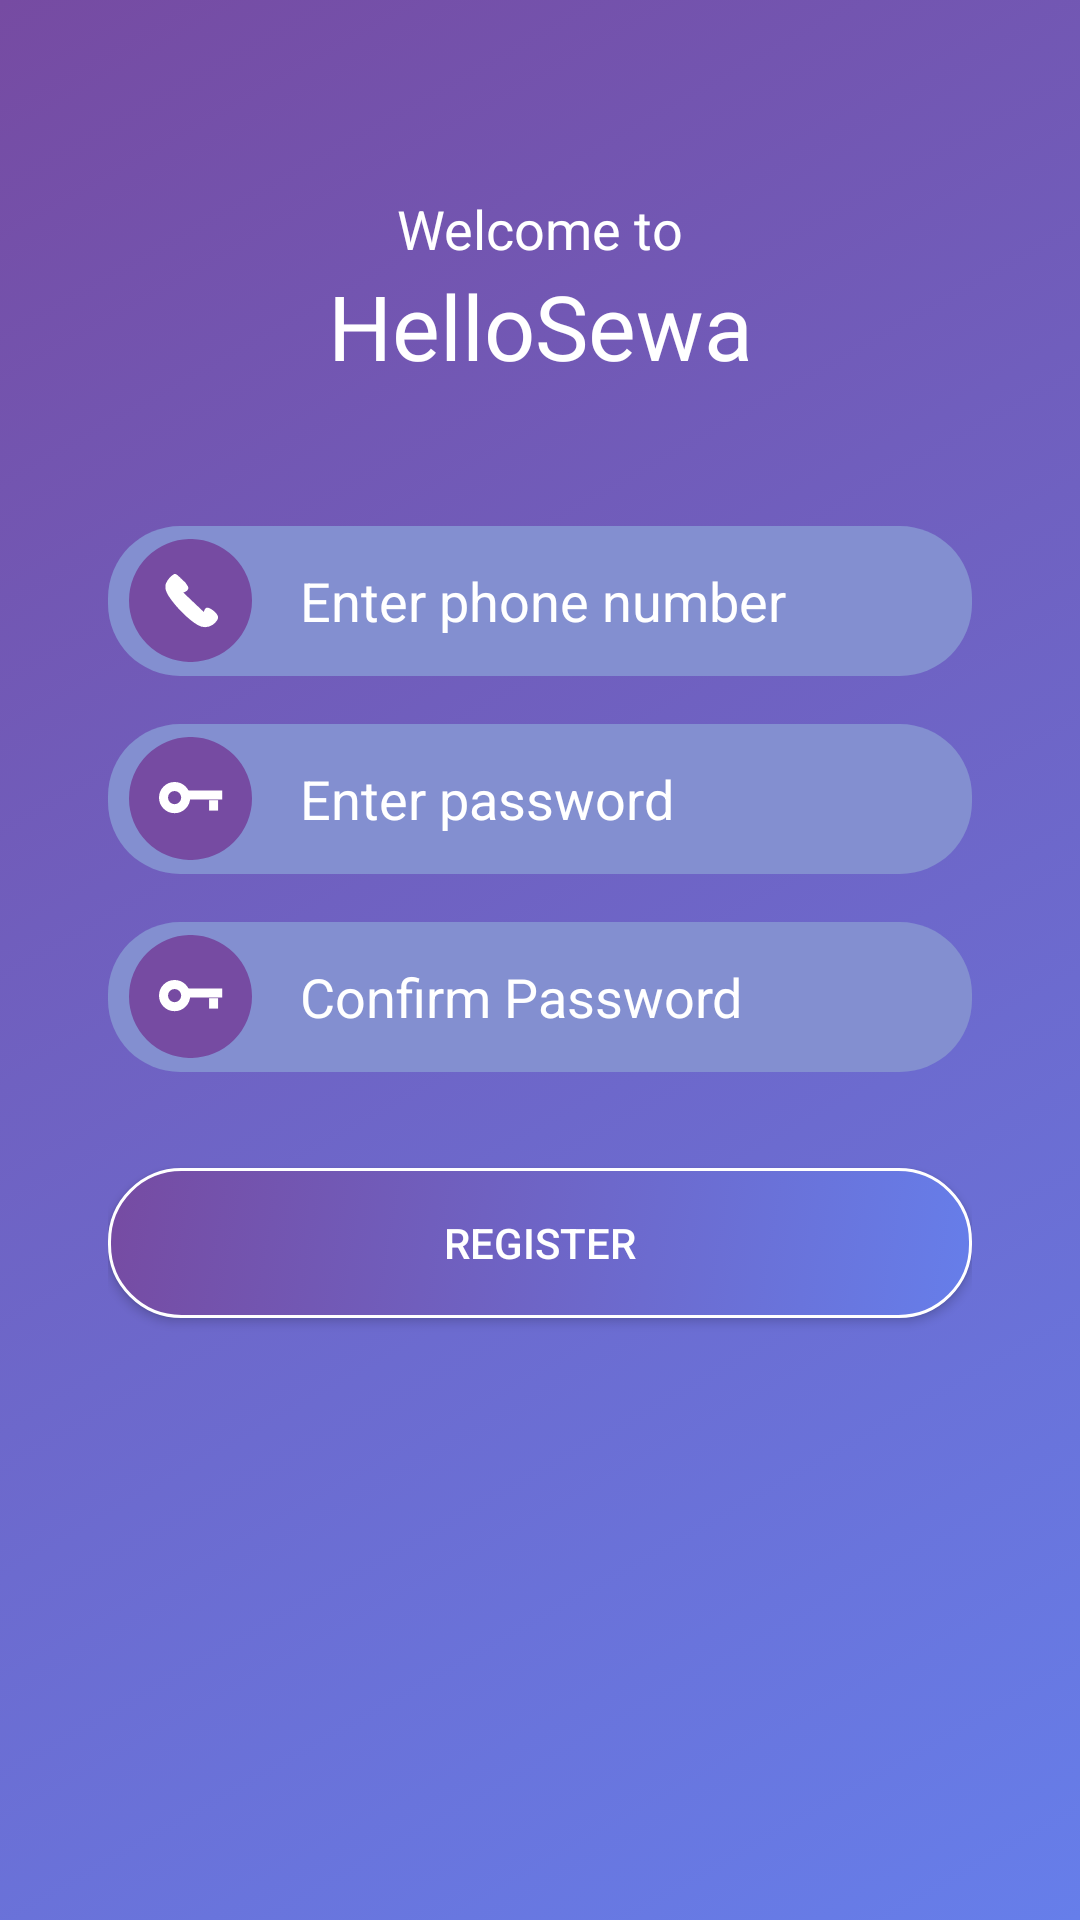

Reconstruct the res/layout file that produces this screen, plus the resources it refers to.
<!-- AndroidManifest.xml: application theme AppTheme -->
<!-- res/layout/activity_sign_up.xml -->
<?xml version="1.0" encoding="utf-8"?>
<androidx.constraintlayout.widget.ConstraintLayout xmlns:android="http://schemas.android.com/apk/res/android"
    xmlns:app="http://schemas.android.com/apk/res-auto"
    xmlns:tools="http://schemas.android.com/tools"
    android:layout_width="match_parent"
    android:layout_height="match_parent"
    android:background="@drawable/nav_background"
    tools:context=".signupActivity.SignUpActivity">

    <androidx.constraintlayout.widget.Guideline
        android:id="@+id/guideline5"
        android:layout_width="wrap_content"
        android:layout_height="wrap_content"
        android:orientation="vertical"
        app:layout_constraintGuide_percent="0.9" />

    <androidx.constraintlayout.widget.Guideline
        android:id="@+id/guideline7"
        android:layout_width="wrap_content"
        android:layout_height="wrap_content"
        android:orientation="vertical"
        app:layout_constraintGuide_percent="0.1" />

    <androidx.core.widget.NestedScrollView
        android:layout_width="0dp"
        android:layout_height="0dp"
        android:fillViewport="true"
        app:layout_constraintBottom_toBottomOf="parent"
        app:layout_constraintEnd_toStartOf="@+id/guideline5"
        app:layout_constraintStart_toStartOf="@+id/guideline7"
        app:layout_constraintTop_toTopOf="parent">

        <androidx.constraintlayout.widget.ConstraintLayout
            android:layout_width="match_parent"
            android:layout_height="wrap_content">

            <androidx.constraintlayout.widget.Guideline
                android:id="@+id/guideline4"
                android:layout_width="0dp"
                android:layout_height="wrap_content"
                android:orientation="horizontal"
                app:layout_constraintGuide_percent="0.1" />

            <EditText
                android:id="@+id/phone_signup"
                android:layout_width="0dp"
                android:layout_height="50dp"
                android:background="@drawable/input_bg"
                android:drawableStart="@drawable/ic_phone"
                android:drawablePadding="@dimen/padding_medium"
                android:hint="@string/enter_phone_number"
                android:inputType="textPersonName"
                android:paddingStart="@dimen/padding_small"
                android:paddingEnd="@dimen/padding_small"
                android:textColor="@color/purple"
                android:textColorHint="@color/white"
                app:layout_constraintBottom_toBottomOf="parent"
                app:layout_constraintEnd_toEndOf="parent"
                app:layout_constraintStart_toStartOf="parent"
                app:layout_constraintTop_toTopOf="parent"
                app:layout_constraintVertical_bias="0.297" />

            <EditText
                android:id="@+id/password_signup"
                android:layout_width="0dp"
                android:layout_height="50dp"
                android:layout_marginTop="16dp"
                android:background="@drawable/input_bg"
                android:drawableStart="@drawable/ic_key"
                android:drawablePadding="@dimen/padding_medium"
                android:ems="10"
                android:hint="@string/enter_password"
                android:inputType="textPassword"
                android:paddingStart="@dimen/padding_small"
                android:paddingEnd="@dimen/padding_small"
                android:textColor="@color/purple"
                android:textColorHint="@color/white"
                app:layout_constraintEnd_toEndOf="parent"
                app:layout_constraintStart_toStartOf="parent"
                app:layout_constraintTop_toBottomOf="@+id/phone_signup"/>
            <EditText
                android:id="@+id/confirm_password"
                android:layout_width="0dp"
                android:layout_height="50dp"
                android:layout_marginTop="16dp"
                android:background="@drawable/input_bg"
                android:drawableStart="@drawable/ic_key"
                android:drawablePadding="@dimen/padding_medium"
                android:ems="10"
                android:hint="@string/confirm_password"
                android:inputType="textPassword"
                android:paddingStart="@dimen/padding_small"
                android:paddingEnd="@dimen/padding_small"
                android:textColor="@color/purple"
                android:textColorHint="@color/white"
                app:layout_constraintEnd_toEndOf="parent"
                app:layout_constraintHorizontal_bias="1.0"
                app:layout_constraintStart_toStartOf="parent"
                app:layout_constraintTop_toBottomOf="@+id/password_signup" />

            <TextView
                android:id="@+id/textView14"
                android:layout_width="wrap_content"
                android:layout_height="wrap_content"
                android:text="@string/welcome_to"
                android:textColor="@color/white"
                android:textSize="18sp"
                app:layout_constraintEnd_toEndOf="parent"
                app:layout_constraintStart_toStartOf="parent"
                app:layout_constraintTop_toTopOf="@+id/guideline4" />

            <TextView
                android:id="@+id/textView15"
                android:layout_width="wrap_content"
                android:layout_height="wrap_content"
                android:fontFamily="@font/leckerli_one"
                android:text="@string/hellosewa"
                android:textColor="@color/white"
                android:textSize="30sp"
                app:layout_constraintEnd_toEndOf="@+id/textView14"
                app:layout_constraintStart_toStartOf="@+id/textView14"
                app:layout_constraintTop_toBottomOf="@+id/textView14" />

            <Button
                android:id="@+id/signup_btn"
                android:layout_width="0dp"
                android:layout_height="50dp"
                android:layout_marginTop="32dp"
                android:background="@drawable/custom_login_button"
                android:drawablePadding="@dimen/padding_medium"
                android:text="@string/register"
                android:textAlignment="center"
                android:textColor="@color/white"
                app:layout_constraintEnd_toEndOf="parent"
                app:layout_constraintHorizontal_bias="0.0"
                app:layout_constraintStart_toStartOf="parent"
                app:layout_constraintTop_toBottomOf="@+id/confirm_password" />

        </androidx.constraintlayout.widget.ConstraintLayout>
    </androidx.core.widget.NestedScrollView>

</androidx.constraintlayout.widget.ConstraintLayout>
<!-- resources referenced by this layout -->
<resources>
  <color name="purple">#764BA2</color>
  <color name="white">#FFFFFF</color>
  <dimen name="padding_medium">16dp</dimen>
  <dimen name="padding_small">7dp</dimen>
  <!-- drawable custom_login_button (drawable) -->
  <?xml version="1.0" encoding="utf-8"?>
  <selector xmlns:android="http://schemas.android.com/apk/res/android">
      <item>
          <shape >
              <stroke android:width="1dp"
                  android:color="@color/white"/>
              <corners android:radius="@dimen/radius_large"/>
              <gradient
                  android:startColor="@color/blue"
                  android:endColor="@color/purple"
                  android:angle="135"
  
                  />
          </shape>
  
      </item>
  </selector>
  <!-- drawable ic_key (drawable) -->
  <vector xmlns:android="http://schemas.android.com/apk/res/android"
      android:width="41dp"
      android:height="41dp"
      android:viewportWidth="41"
      android:viewportHeight="41">
    <path
        android:pathData="M20.5,20.5m-20.5,0a20.5,20.5 0,1 1,41 0a20.5,20.5 0,1 1,-41 0"
        android:fillColor="#764ba2"/>
    <path
        android:pathData="M15.198,20.198m-3.698,0a3.698,3.698 0,1 1,7.396 0a3.698,3.698 0,1 1,-7.396 0"
        android:strokeWidth="3"
        android:fillColor="#00000000"
        android:strokeColor="#fff"/>
    <path
        android:pathData="M19.083,19.332L31.075,19.332"
        android:strokeWidth="3"
        android:fillColor="#00000000"
        android:strokeColor="#fff"/>
    <path
        android:pathData="M28.195,21.065L28.195,24.531"
        android:strokeWidth="3"
        android:fillColor="#00000000"
        android:strokeColor="#fff"/>
  </vector>
  <!-- drawable ic_phone (drawable) -->
  <vector xmlns:android="http://schemas.android.com/apk/res/android"
      android:width="41dp"
      android:height="41dp"
      android:viewportWidth="41"
      android:viewportHeight="41">
    <path
        android:pathData="M20.5,20.5m-20.5,0a20.5,20.5 0,1 1,41 0a20.5,20.5 0,1 1,-41 0"
        android:fillColor="#764ba2"/>
    <path
        android:pathData="M13.292,19.1299c2.281,3.554 6.812,7.971 9.571,9.515a4.831,4.831 0,0 0,4.979 0s2.143,-1.534 1.817,-2.778 -2.051,-2.555 -3.228,-2.938 -1.478,1.411 -1.478,1.411l-6.853,-6.487s2.165,-0.594 1.585,-2.007a7.18,7.18 0,0 0,-2.149 -2.488c-0.6,-0.525 -1.846,-2.1 -2.547,-1.648a6.989,6.989 0,0 0,-2.659 3.064C11.9321,15.9453 12.0464,17.188 13.292,19.1299Z"
        android:fillColor="#fff"/>
  </vector>
  <!-- drawable input_bg (drawable) -->
  <?xml version="1.0" encoding="utf-8"?>
  <shape xmlns:android="http://schemas.android.com/apk/res/android">
      <corners android:radius="@dimen/radius_large"/>
      <solid
          android:color="@color/inputBg"
          />
  </shape>
  <!-- drawable nav_background (drawable) -->
  <?xml version="1.0" encoding="utf-8"?>
  <selector xmlns:android="http://schemas.android.com/apk/res/android">
      <item>
          <shape >
              <gradient
  
                  android:startColor="@color/blue"
                  android:endColor="@color/purple"
                  android:angle="135"
  
                  />
          </shape>
      </item>
  </selector>
  <string name="confirm_password">Confirm Password</string>
  <string name="enter_password">Enter password</string>
  <string name="enter_phone_number">Enter phone number</string>
  <string name="hellosewa">HelloSewa</string>
  <string name="register">Register</string>
  <string name="welcome_to">Welcome to</string>
  <style name="AppTheme" parent="Theme.AppCompat.Light.NoActionBar">
          
          <item name="colorPrimary">@color/colorPrimary</item>
          <item name="colorPrimaryDark">@color/colorPrimaryDark</item>
          <item name="colorAccent">@color/colorAccent</item>
      </style>
  <dimen name="radius_large">24dp</dimen>
  <color name="blue">#667EEA</color>
  <color name="inputBg">#838FD0</color>
  <color name="colorPrimary">#667EEA</color>
  <color name="colorPrimaryDark">#764BA2</color>
  <color name="colorAccent">#764BA2</color>
</resources>
